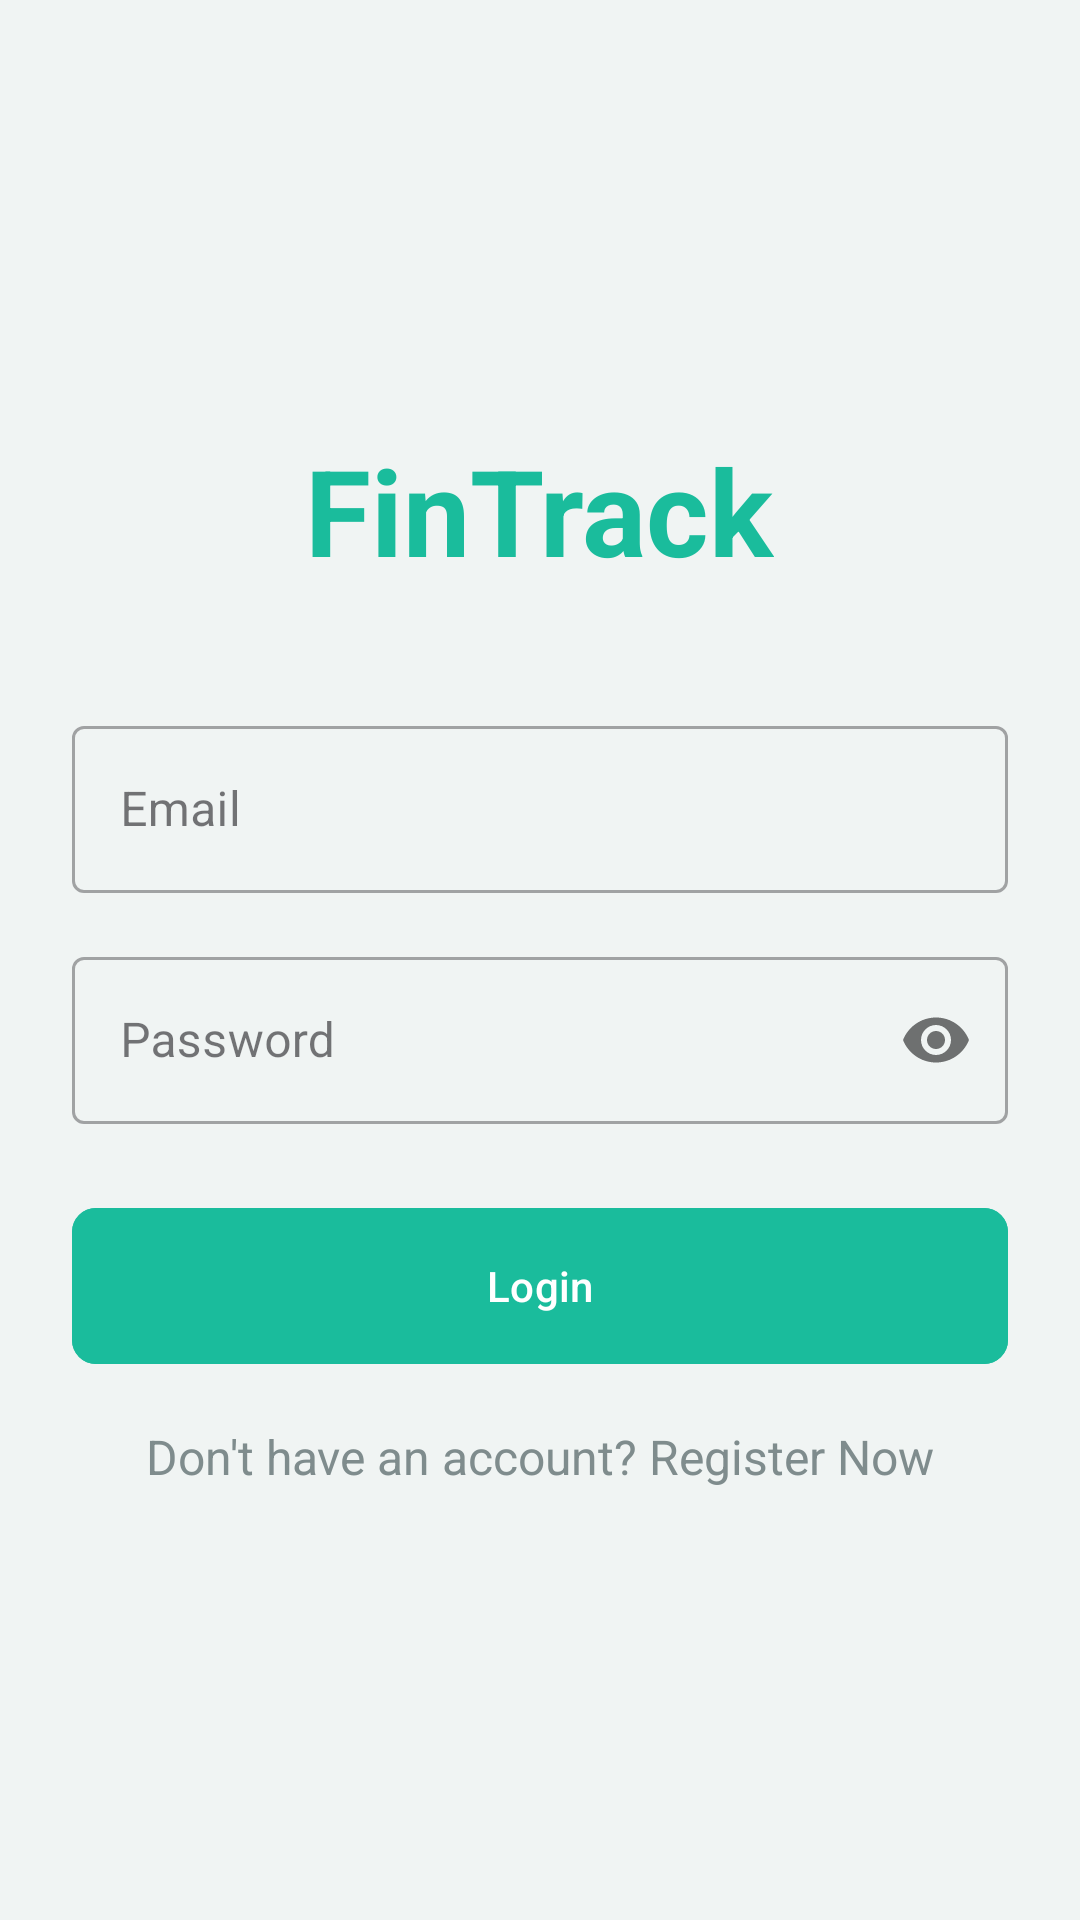

Produce the Android XML layout that renders to this screen, including the resource entries it uses.
<!-- AndroidManifest.xml: activity theme Theme.FinTrack.NoActionBar -->
<!-- res/layout/activity_login.xml -->
<?xml version="1.0" encoding="utf-8"?>
<LinearLayout xmlns:android="http://schemas.android.com/apk/res/android"
    xmlns:app="http://schemas.android.com/apk/res-auto"
    xmlns:tools="http://schemas.android.com/tools"
    android:layout_width="match_parent"
    android:layout_height="match_parent"
    android:gravity="center"
    android:orientation="vertical"
    android:padding="24dp"
    android:background="@color/bglight_green"
    tools:context=".LoginActivity">

    <TextView
        android:layout_width="wrap_content"
        android:layout_height="wrap_content"
        android:text="FinTrack"
        android:textColor="@color/primary_green"
        android:textSize="40sp"
        android:textStyle="bold"
        android:layout_marginBottom="40dp"/>

    <com.google.android.material.textfield.TextInputLayout
        style="@style/Widget.MaterialComponents.TextInputLayout.OutlinedBox"
        android:layout_width="match_parent"
        android:layout_height="wrap_content"
        android:hint="Email">

        <com.google.android.material.textfield.TextInputEditText
            android:id="@+id/et_email"
            android:layout_width="match_parent"
            android:layout_height="wrap_content"
            android:inputType="textEmailAddress" />
    </com.google.android.material.textfield.TextInputLayout>

    <com.google.android.material.textfield.TextInputLayout
        style="@style/Widget.MaterialComponents.TextInputLayout.OutlinedBox"
        android:layout_width="match_parent"
        android:layout_height="wrap_content"
        android:layout_marginTop="16dp"
        app:passwordToggleEnabled="true"
        android:hint="Password">

        <com.google.android.material.textfield.TextInputEditText
            android:id="@+id/et_password"
            android:layout_width="match_parent"
            android:layout_height="wrap_content"
            android:inputType="textPassword" />
    </com.google.android.material.textfield.TextInputLayout>

    <com.google.android.material.button.MaterialButton
        android:id="@+id/btn_login"
        android:layout_width="match_parent"
        android:layout_height="60dp"
        android:layout_marginTop="24dp"
        android:text="Login"
        android:backgroundTint="@color/primary_green"
        app:cornerRadius="8dp" />

    <TextView
        android:id="@+id/tv_register_link"
        android:layout_width="wrap_content"
        android:layout_height="wrap_content"
        android:layout_marginTop="16dp"
        android:text="Don't have an account? Register Now"
        android:textColor="@color/text_secondary"
        android:textSize="16sp"/>

    <ProgressBar
        android:id="@+id/progress_bar"
        android:layout_width="wrap_content"
        android:layout_height="wrap_content"
        android:layout_marginTop="16dp"
        android:visibility="gone"/>

</LinearLayout>
<!-- resources referenced by this layout -->
<resources>
  <color name="bglight_green">#F0F4F3</color>
  <color name="primary_green">#1ABC9C</color>
  <color name="text_secondary">#7F8C8D</color>
  <style name="Theme.FinTrack.NoActionBar" parent="Theme.FinTrack">
          <item name="windowActionBar">false</item>
          <item name="windowNoTitle">true</item>
      </style>
  <style name="Theme.FinTrack" parent="Theme.Material3.DayNight.NoActionBar">
          
          <item name="colorPrimary">@color/primary_green</item>
          <item name="colorPrimaryVariant">@color/dark_green</item>
          <item name="colorOnPrimary">@color/white</item>
          
          <item name="colorSecondary">@color/yellow_accent</item>
          <item name="colorSecondaryVariant">@color/yellow_accent</item>
          <item name="colorOnSecondary">@color/black</item>
          
          <item name="android:statusBarColor">?attr/colorPrimaryVariant</item>
          
      </style>
  <color name="dark_green">#16A085</color>
  <color name="white">#FFFFFFFF</color>
  <color name="yellow_accent">#f9b006</color>
  <color name="black">#FF000000</color>
</resources>
